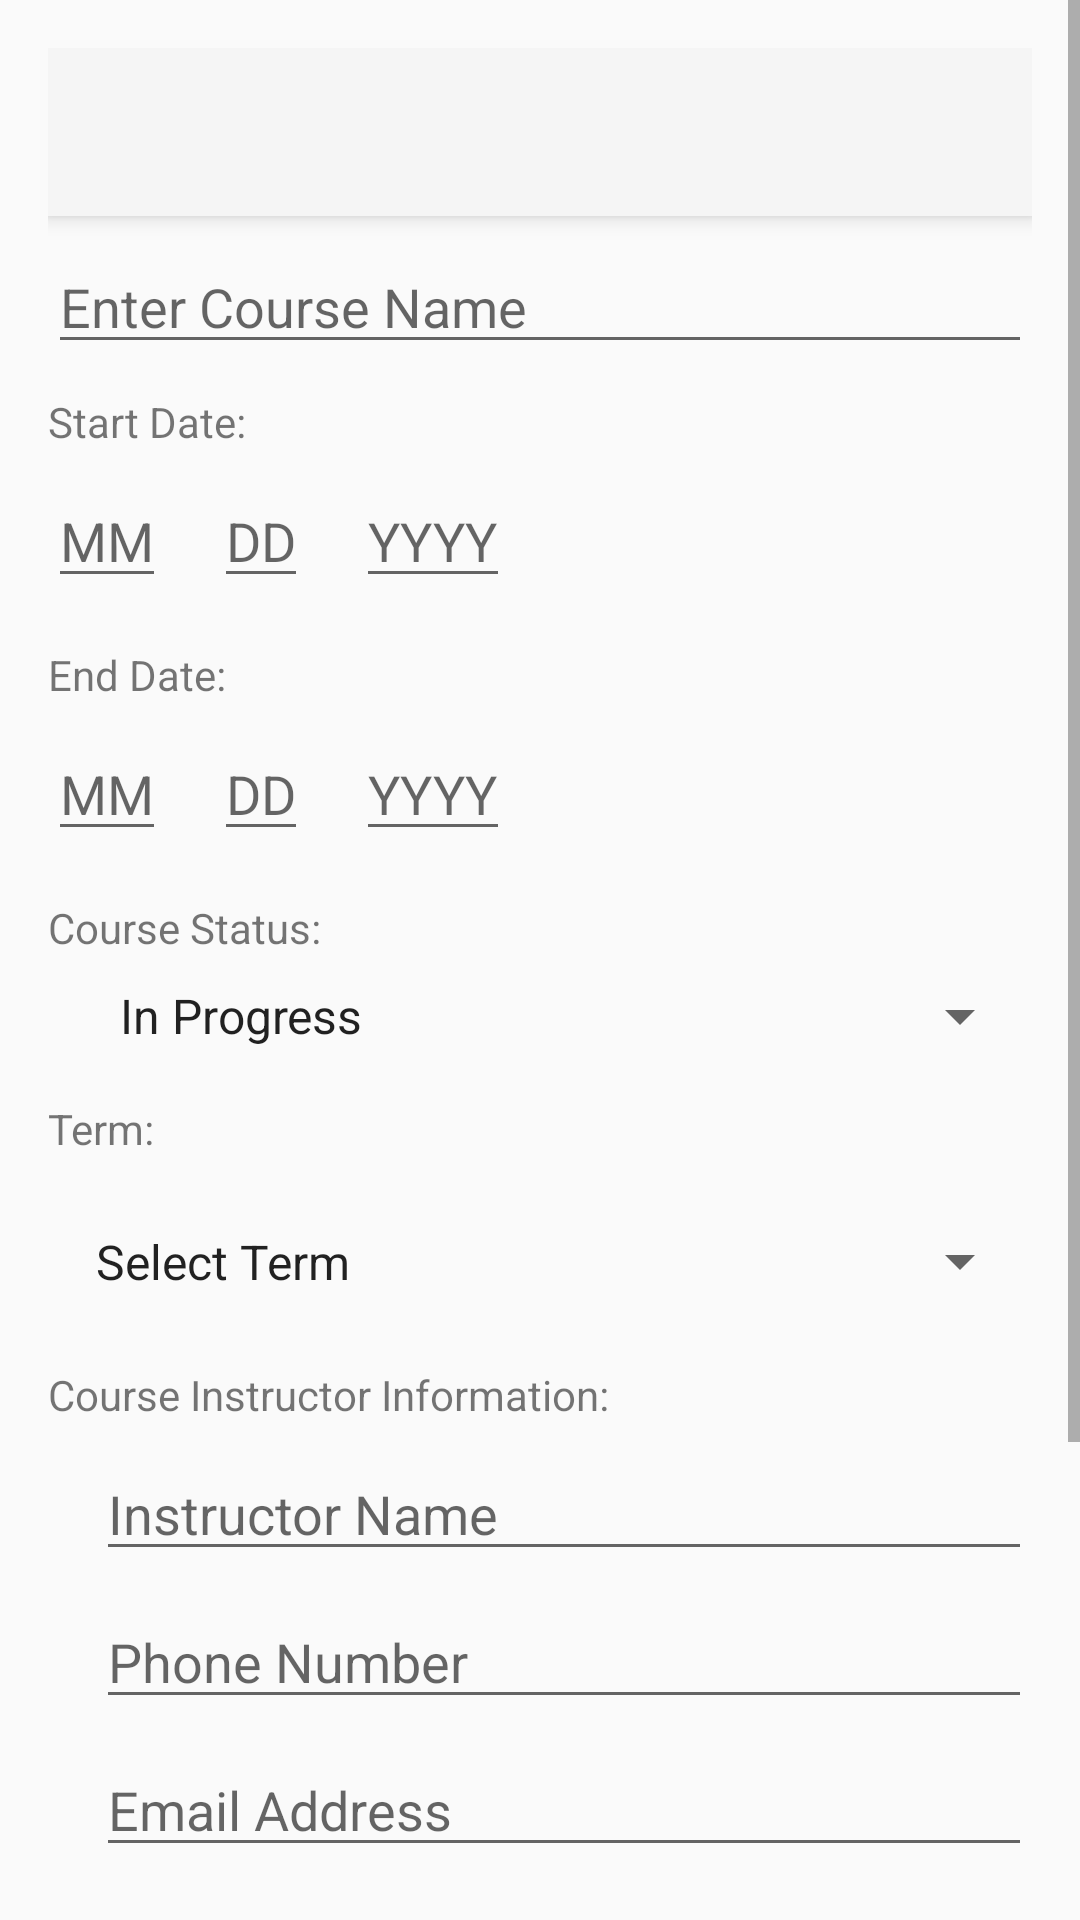

The Android layout XML behind this screen, and the referenced resources:
<!-- AndroidManifest.xml: application theme Theme.C196GT -->
<!-- res/layout/activity_enter_course_details.xml -->
<?xml version="1.0" encoding="utf-8"?>
<ScrollView xmlns:android="http://schemas.android.com/apk/res/android"
            android:layout_width="match_parent"
            android:layout_height="match_parent">
    <RelativeLayout
                    android:layout_width="match_parent"
                    android:layout_height="wrap_content"
                    android:padding="16dp">

        <androidx.appcompat.widget.Toolbar
                android:id="@+id/toolbar"
                android:layout_width="match_parent"
                android:layout_height="?attr/actionBarSize"
                android:background="?attr/colorPrimary"
                android:elevation="4dp"
                android:minHeight="?attr/actionBarSize"
                android:theme="@style/ThemeOverlay.AppCompat.ActionBar"
                android:visibility="visible" />

        <TextView
                android:id="@+id/textViewTitle"
                android:layout_width="wrap_content"
                android:layout_height="wrap_content"
                android:layout_below="@id/toolbar"
                android:layout_centerHorizontal="true"
                android:layout_marginTop="16dp"
                android:textSize="20sp"
                android:textStyle="bold" />

        
        <EditText
                android:id="@+id/editTextCourseName"
                android:layout_width="match_parent"
                android:layout_height="wrap_content"
                android:hint="Enter Course Name"
                android:imeOptions="actionNext"
                android:layout_marginTop="64dp"
                android:singleLine="true"/>

        
        <TextView
                android:id="@+id/textViewStartDate"
                android:layout_width="wrap_content"
                android:layout_height="wrap_content"
                android:text="Start Date:"
                android:layout_below="@id/textViewTitle"
                android:layout_marginTop="16dp"/>

        <EditText
                android:id="@+id/editTextStartMonth"
                android:layout_width="wrap_content"
                android:layout_height="wrap_content"
                android:hint="MM"
                android:layout_below="@id/textViewStartDate"
                android:layout_marginTop="8dp"
                android:inputType="number"
                android:maxLength="2"/>

        <EditText
                android:id="@+id/editTextStartDay"
                android:layout_width="wrap_content"
                android:layout_height="wrap_content"
                android:hint="DD"
                android:layout_below="@id/textViewStartDate"
                android:layout_toEndOf="@id/editTextStartMonth"
                android:layout_marginStart="16dp"
                android:layout_marginTop="8dp"
                android:inputType="number"
                android:maxLength="2"/>

        <EditText
                android:id="@+id/editTextStartYear"
                android:layout_width="wrap_content"
                android:layout_height="wrap_content"
                android:hint="YYYY"
                android:layout_below="@id/textViewStartDate"
                android:layout_toEndOf="@id/editTextStartDay"
                android:layout_marginStart="16dp"
                android:layout_marginTop="8dp"
                android:inputType="number"
                android:maxLength="4"/>

        
        <TextView
                android:id="@+id/textViewEndDate"
                android:layout_width="wrap_content"
                android:layout_height="wrap_content"
                android:text="End Date:"
                android:layout_below="@id/editTextStartYear"
                android:layout_marginTop="16dp"/>

        <EditText
                android:id="@+id/editTextEndMonth"
                android:layout_width="wrap_content"
                android:layout_height="wrap_content"
                android:hint="MM"
                android:layout_below="@id/textViewEndDate"
                android:layout_marginTop="8dp"
                android:inputType="number"
                android:maxLength="2"/>

        <EditText
                android:id="@+id/editTextEndDay"
                android:layout_width="wrap_content"
                android:layout_height="wrap_content"
                android:hint="DD"
                android:layout_below="@id/textViewEndDate"
                android:layout_toEndOf="@id/editTextEndMonth"
                android:layout_marginStart="16dp"
                android:layout_marginTop="8dp"
                android:inputType="number"
                android:maxLength="2"/>

        <EditText
                android:id="@+id/editTextEndYear"
                android:layout_width="wrap_content"
                android:layout_height="wrap_content"
                android:hint="YYYY"
                android:layout_below="@id/textViewEndDate"
                android:layout_toEndOf="@id/editTextEndDay"
                android:layout_marginStart="16dp"
                android:layout_marginTop="8dp"
                android:inputType="number"
                android:maxLength="4"/>

        
        <TextView
                android:id="@+id/textViewStatus"
                android:layout_width="wrap_content"
                android:layout_height="wrap_content"
                android:text="Course Status:"
                android:layout_below="@id/editTextEndYear"
                android:layout_marginTop="16dp"/>
        <Spinner
                android:id="@+id/spinnerStatus"
                android:layout_width="match_parent"
                android:layout_height="wrap_content"
                android:entries="@array/status_options"
                android:layout_below="@id/textViewStatus"
                android:layout_marginStart="16dp"
                android:layout_marginTop="8dp"/>

        <TextView
                android:id="@+id/textViewTerms"
                android:layout_width="wrap_content"
                android:layout_height="wrap_content"
                android:text="Term:"
                android:layout_below="@id/spinnerStatus"
                android:layout_marginTop="16dp"/>

        <Spinner
                android:id="@+id/spinnerTerms"
                android:layout_width="match_parent"
                android:layout_height="wrap_content"
                android:layout_below="@id/textViewTerms"
                android:layout_marginTop="16dp"
                android:entries="@array/terms_options"
                android:padding="8dp"
                android:spinnerMode="dropdown"/>

        

        <TextView
                android:id="@+id/textViewCI"
                android:layout_width="wrap_content"
                android:layout_height="wrap_content"
                android:text="Course Instructor Information:"
                android:layout_below="@id/spinnerTerms"
                android:layout_marginTop="16dp"/>

        <EditText
                android:id="@+id/editTextInstructorName"
                android:layout_width="match_parent"
                android:layout_height="wrap_content"
                android:hint="Instructor Name"
                android:layout_below="@id/textViewCI"
                android:layout_marginStart="16dp"
                android:layout_marginTop="8dp"/>

        <EditText
                android:id="@+id/editTextPhoneNumber"
                android:layout_width="match_parent"
                android:layout_height="wrap_content"
                android:hint="Phone Number"
                android:inputType="phone"
                android:layout_below="@id/editTextInstructorName"
                android:layout_marginStart="16dp"
                android:layout_marginTop="8dp"
                android:digits="1234567890"
                android:maxLength="12"
                android:imeOptions="actionNext"/>


        <EditText
                android:id="@+id/editTextEmailAddress"
                android:layout_width="match_parent"
                android:layout_height="wrap_content"
                android:hint="Email Address"
                android:inputType="textEmailAddress"
                android:layout_below="@id/editTextPhoneNumber"
                android:layout_marginStart="16dp"
                android:layout_marginTop="8dp"/>

        <TextView
                android:id="@+id/textViewNotes"
                android:layout_width="wrap_content"
                android:layout_height="wrap_content"
                android:text="Notes:"
                android:layout_below="@id/editTextEmailAddress"
                android:layout_marginTop="16dp"/>
        <EditText
                android:id="@+id/editTextNotes"
                android:layout_width="match_parent"
                android:layout_height="wrap_content"
                android:hint="Enter Notes"
                android:layout_below="@id/textViewNotes"
                android:layout_marginTop="8dp"
                android:inputType="textMultiLine"
                android:minLines="3"/>

        <LinearLayout
                android:layout_width="match_parent"
                android:layout_height="wrap_content"
                android:layout_below="@id/editTextNotes"
                android:layout_marginTop="32dp"
                android:orientation="horizontal"
                android:gravity="center_horizontal">

            <Button
                    android:id="@+id/buttonAddCourse"
                    android:layout_width="wrap_content"
                    android:layout_height="wrap_content"
                    android:text="Add Course"
                    android:layout_marginEnd="8dp"/>

            <Button
                    android:id="@+id/buttonSubmitAndClear"
                    android:layout_width="wrap_content"
                    android:layout_height="wrap_content"
                    android:text="Add Course &amp; Start Another"
                    android:layout_marginStart="8dp"/>
        </LinearLayout>
        <Button
                android:id="@+id/buttonSbmtCourseEdit"
                android:layout_below="@id/editTextNotes"
                android:layout_width="wrap_content"
                android:layout_height="wrap_content"
                android:text="Submit Changes"
                android:layout_marginStart="8dp"/>

    </RelativeLayout>
</ScrollView>
<!-- resources referenced by this layout -->
<resources>
  <string-array name="status_options">
          <item>In Progress</item>
          <item>Completed</item>
          <item>Dropped</item>
          <item>Plan to Take</item>
      </string-array>
  <string-array name="terms_options">
          <item>Select Term</item>
      </string-array>
  <style name="Theme.C196GT" parent="Theme.AppCompat.Light.NoActionBar">
          
      </style>
</resources>
